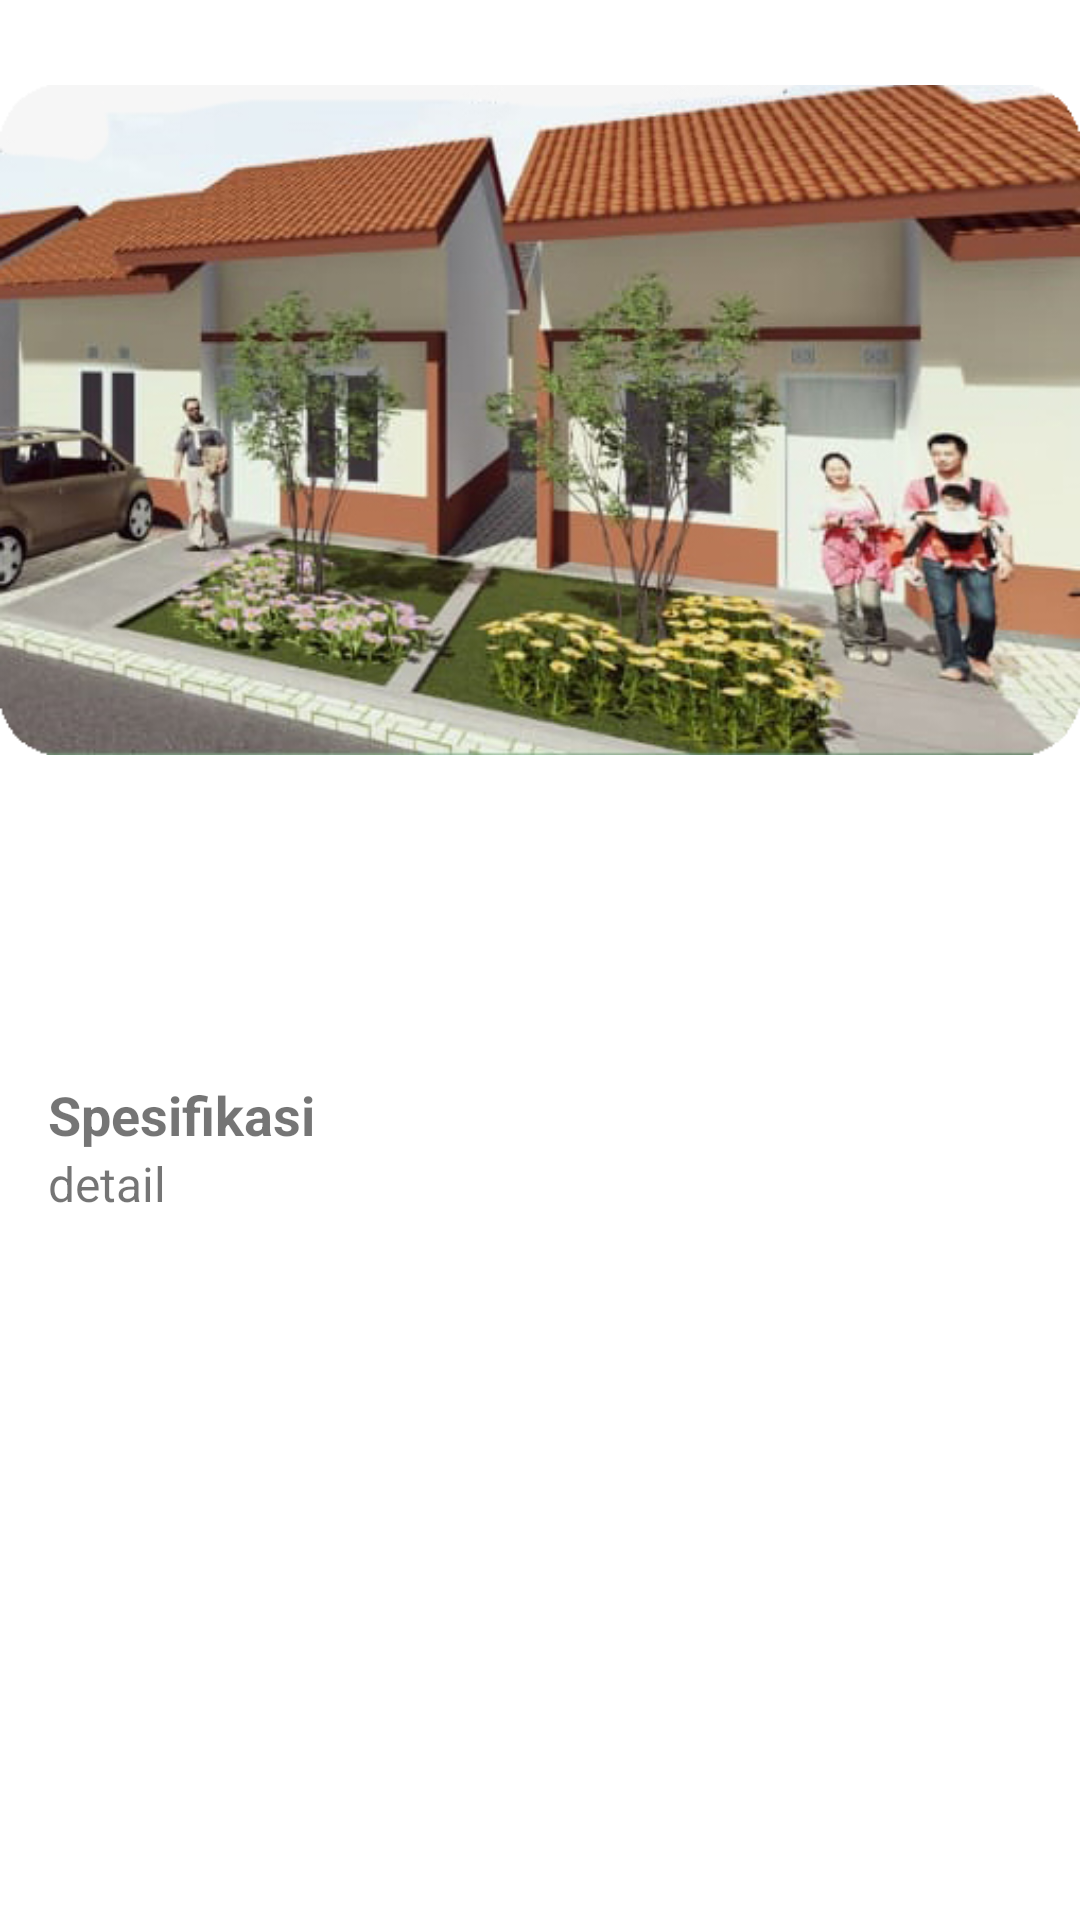

Write the Android layout XML for this screen, with the resource values it uses.
<!-- AndroidManifest.xml: application theme AppTheme -->
<!-- res/layout/activity_detail.xml -->
<?xml version="1.0" encoding="utf-8"?>
<ScrollView xmlns:android="http://schemas.android.com/apk/res/android"
    xmlns:tools="http://schemas.android.com/tools"
    android:layout_width="match_parent"
    android:layout_height="match_parent"
    android:orientation="vertical"
    android:background="#ffff"
    tools:context=".DetailActivity">

    <LinearLayout
        android:layout_width="match_parent"
        android:layout_height="wrap_content"
        android:orientation="vertical">

        <ImageView
            android:layout_width="match_parent"
            android:layout_height="280dp"
            android:scaleType="fitCenter"
            android:src="@drawable/r1"
            android:id="@+id/foto"/>
        <LinearLayout
            android:layout_width="match_parent"
            android:layout_height="wrap_content"
            android:layout_marginRight="16dp"
            android:layout_marginLeft="16dp"
            android:orientation="vertical">

            <TextView
                android:id="@+id/tv_item_name"
                android:layout_width="match_parent"
                android:layout_height="wrap_content"
                android:textSize="18sp"
                android:textStyle="bold"
                android:layout_marginTop="20dp"
                tools:text="nama wisata" />

            <LinearLayout
                android:layout_width="match_parent"
                android:layout_height="match_parent"
                android:orientation="horizontal">
                <ImageView
                    android:layout_width="16dp"
                    android:layout_height="match_parent"
                    android:src="@drawable/baseline_room_black_18dp"
                    android:tint="#2196F3"
                    android:layout_marginRight="4dp"/>

                <TextView
                    android:id="@+id/tv_item_location"
                    android:layout_width="match_parent"
                    android:layout_height="wrap_content"
                    android:ellipsize="end"
                    android:maxLines="2"
                    android:textColor="#03A9F4"
                    tools:text="lokasi" />
            </LinearLayout>

            <TextView
                android:layout_width="match_parent"
                android:layout_height="wrap_content"
                android:text="Spesifikasi"
                android:textStyle="bold"
                android:layout_marginTop="16dp"
                android:textSize="18sp"/>
            <TextView
                android:layout_width="match_parent"
                android:layout_height="wrap_content"
                android:text="detail"
                android:textSize="16sp"
                android:id="@+id/detail"/>

        </LinearLayout>
    </LinearLayout>

</ScrollView>
<!-- resources referenced by this layout -->
<resources>
  <!-- drawable r1: png bitmap (drawable, 302175 bytes) -->
  <style name="AppTheme" parent="Theme.AppCompat.Light">
          
          <item name="colorPrimary">@color/colorPrimary</item>
          <item name="colorPrimaryDark">@color/colorPrimaryDark</item>
          <item name="colorAccent">@color/colorAccent</item>
          <item name="titleTextColor">#535353</item>
          <item name="android:textColorPrimary">#535353</item>
      </style>
  <color name="colorPrimary">#FFFF</color>
  <color name="colorPrimaryDark">#0086c3</color>
  <color name="colorAccent">#D81B60</color>
</resources>
